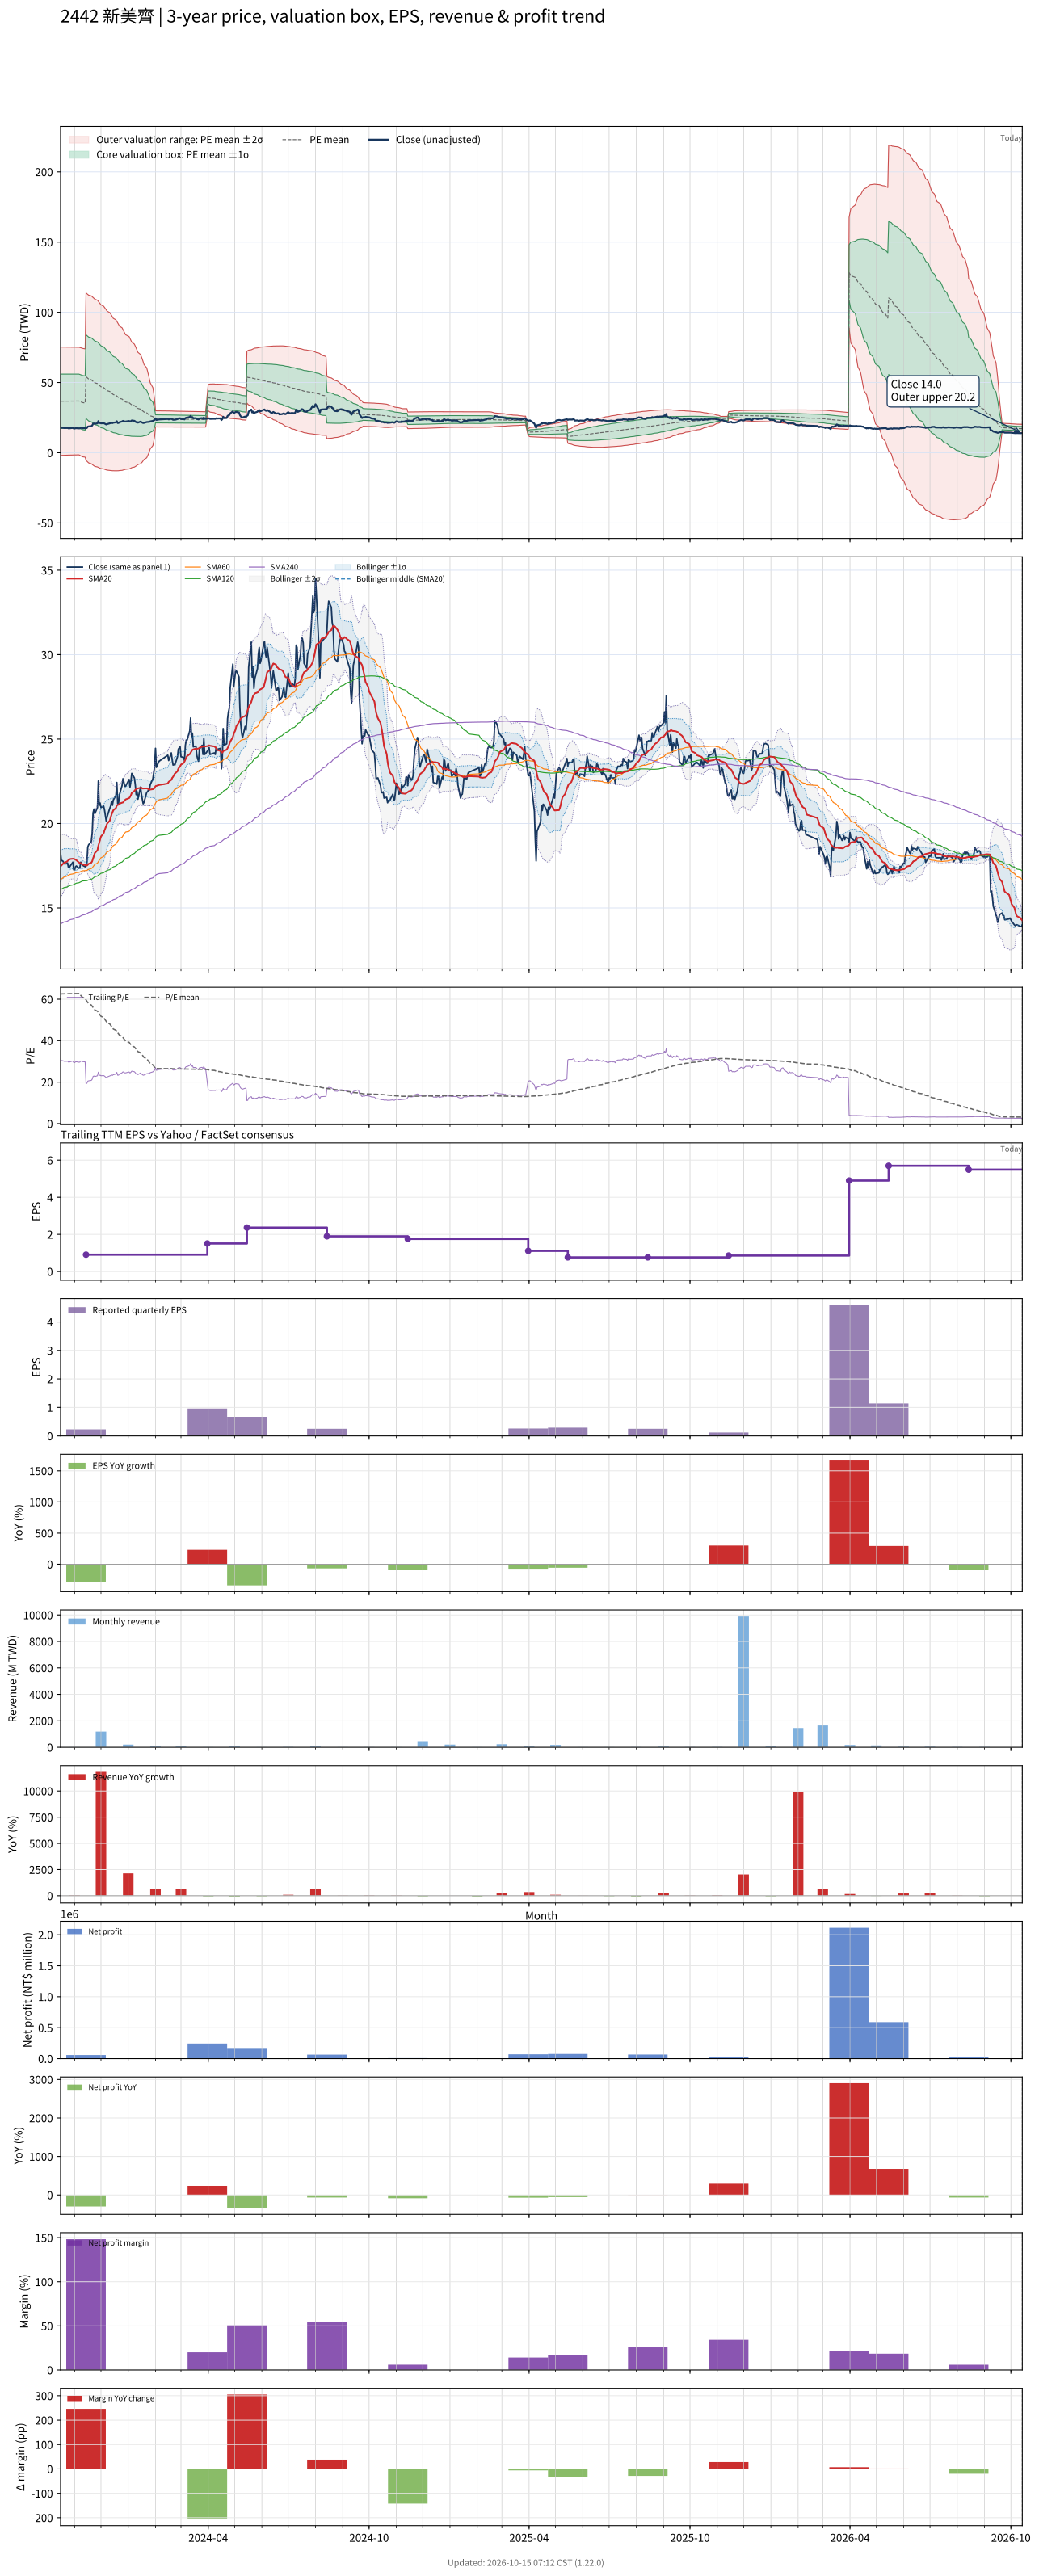

Data behind this chart, as committed beside it:
# chart-version: skill-stock-dynamic-val…
date, close, available_date, period_end, eps, ttm_eps, pe, pe_mean, pe_std, price_m2, price_m1, price_mean, price_p1, price_p2, forward_eps, forward_pe, forward_pe_mean, forward_pe_std, forward_price_m2, forward_price_m1, forward_price_mean, forward_price_p1, forward_price_p2, sma20
2023-10-16, 18.25, 2023-08-14, 2023-06-30, 0.77, 0.5862, 31.13, 62.56, 32.91, -1.913, 17.38, 36.68, 55.97, 75.26, , , , , , , , , , 17.46
2023-10-17, 17.8, 2023-08-14, 2023-06-30, 0.77, 0.5862, 30.36, 62.58, 32.89, -1.879, 17.4, 36.69, 55.97, 75.25, , , , , , , , , , 17.52
2023-10-18, 17.8, 2023-08-14, 2023-06-30, 0.77, 0.5862, 30.36, 62.6, 32.87, -1.844, 17.43, 36.7, 55.97, 75.24, , , , , , , , , , 17.57
2023-10-19, 17.75, 2023-08-14, 2023-06-30, 0.77, 0.5862, 30.28, 62.62, 32.85, -1.803, 17.45, 36.71, 55.97, 75.23, , , , , , , , , , 17.63
2023-10-20, 17.62, 2023-08-14, 2023-06-30, 0.77, 0.5862, 30.05, 62.64, 32.83, -1.77, 17.48, 36.72, 55.97, 75.22, , , , , , , , , , 17.68
2023-10-23, 17.62, 2023-08-14, 2023-06-30, 0.77, 0.5862, 30.05, 62.66, 32.81, -1.741, 17.5, 36.73, 55.97, 75.21, , , , , , , , , , 17.73
2023-10-24, 17.66, 2023-08-14, 2023-06-30, 0.77, 0.5862, 30.13, 62.67, 32.8, -1.72, 17.51, 36.74, 55.97, 75.2, , , , , , , , , , 17.78
2023-10-25, 17.39, 2023-08-14, 2023-06-30, 0.77, 0.5862, 29.67, 62.68, 32.79, -1.705, 17.52, 36.74, 55.97, 75.19, , , , , , , , , , 17.83
2023-10-26, 17.39, 2023-08-14, 2023-06-30, 0.77, 0.5862, 29.67, 62.69, 32.78, -1.688, 17.53, 36.75, 55.97, 75.19, , , , , , , , , , 17.86
2023-10-27, 17.48, 2023-08-14, 2023-06-30, 0.77, 0.5862, 29.82, 62.7, 32.77, -1.671, 17.54, 36.76, 55.97, 75.18, , , , , , , , , , 17.9
2023-10-30, 17.71, 2023-08-14, 2023-06-30, 0.77, 0.5862, 30.21, 62.72, 32.76, -1.64, 17.56, 36.77, 55.97, 75.17, , , , , , , , , , 17.91
2023-10-31, 17.26, 2023-08-14, 2023-06-30, 0.77, 0.5862, 29.44, 62.73, 32.75, -1.621, 17.58, 36.77, 55.97, 75.16, , , , , , , , , , 17.91
2023-11-01, 17.26, 2023-08-14, 2023-06-30, 0.77, 0.5862, 29.44, 62.74, 32.73, -1.6, 17.59, 36.78, 55.97, 75.16, , , , , , , , , , 17.88
2023-11-02, 17.44, 2023-08-14, 2023-06-30, 0.77, 0.5862, 29.75, 62.75, 32.72, -1.573, 17.61, 36.79, 55.97, 75.15, , , , , , , , , , 17.86
2023-11-03, 17.48, 2023-08-14, 2023-06-30, 0.77, 0.5862, 29.82, 62.77, 32.7, -1.543, 17.63, 36.8, 55.97, 75.14, , , , , , , , , , 17.83
2023-11-06, 17.35, 2023-08-14, 2023-06-30, 0.77, 0.5862, 29.59, 62.78, 32.69, -1.522, 17.64, 36.8, 55.97, 75.13, , , , , , , , , , 17.69
2023-11-07, 17.39, 2023-08-14, 2023-06-30, 0.77, 0.5862, 29.67, 62.33, 32.77, -1.882, 17.33, 36.54, 55.75, 74.96, , , , , , , , , , 17.66
2023-11-08, 17.71, 2023-08-14, 2023-06-30, 0.77, 0.5862, 30.21, 61.89, 32.84, -2.226, 17.03, 36.28, 55.53, 74.78, , , , , , , , , , 17.65
2023-11-09, 17.62, 2023-08-14, 2023-06-30, 0.77, 0.5862, 30.05, 61.41, 32.89, -2.557, 16.72, 36, 55.28, 74.56, , , , , , , , , , 17.62
2023-11-10, 17.53, 2023-08-14, 2023-06-30, 0.77, 0.5862, 29.9, 60.93, 32.92, -2.881, 16.42, 35.72, 55.02, 74.32, , , , , , , , , , 17.58
2023-11-13, 17.44, 2023-08-14, 2023-06-30, 0.77, 0.5862, 29.75, 60.38, 32.88, -3.161, 16.12, 35.39, 54.67, 73.95, , , , , , , , , , 17.54
2023-11-14, 17.48, 2023-11-14, 2023-09-30, 0.23, 0.9079, 19.26, 59.66, 32.83, -5.453, 24.36, 54.16, 83.97, 113.8, , , , , , , , , , 17.52
2023-11-15, 17.66, 2023-11-14, 2023-09-30, 0.23, 0.9079, 19.46, 59, 32.84, -6.065, 23.75, 53.57, 83.38, 113.2, , , , , , , , , , 17.51
2023-11-16, 18.61, 2023-11-14, 2023-09-30, 0.23, 0.9079, 20.5, 58.38, 32.86, -6.663, 23.17, 53.01, 82.84, 112.7, , , , , , , , , , 17.56
2023-11-17, 18.74, 2023-11-14, 2023-09-30, 0.23, 0.9079, 20.64, 57.78, 32.89, -7.256, 22.6, 52.46, 82.32, 112.2, , , , , , , , , , 17.61
2023-11-20, 18.92, 2023-11-14, 2023-09-30, 0.23, 0.9079, 20.84, 57.2, 32.92, -7.838, 22.05, 51.93, 81.81, 111.7, , , , , , , , , , 17.68
2023-11-21, 19.42, 2023-11-14, 2023-09-30, 0.23, 0.9079, 21.39, 56.6, 32.91, -8.366, 21.51, 51.38, 81.26, 111.1, , , , , , , , , , 17.76
2023-11-22, 20.63, 2023-11-14, 2023-09-30, 0.23, 0.9079, 22.72, 56.01, 32.88, -8.848, 21, 50.85, 80.7, 110.6, , , , , , , , , , 17.93
2023-11-23, 20.85, 2023-11-14, 2023-09-30, 0.23, 0.9079, 22.97, 55.42, 32.83, -9.297, 20.51, 50.32, 80.13, 109.9, , , , , , , , , , 18.1
2023-11-24, 20.59, 2023-11-14, 2023-09-30, 0.23, 0.9079, 22.67, 54.84, 32.78, -9.742, 20.02, 49.79, 79.55, 109.3, , , , , , , , , , 18.25
2023-11-27, 20.94, 2023-11-14, 2023-09-30, 0.23, 0.9079, 23.07, 54.23, 32.69, -10.13, 19.56, 49.24, 78.92, 108.6, , , , , , , , , , 18.42
2023-11-28, 22.52, 2023-11-14, 2023-09-30, 0.23, 0.9079, 24.8, 53.63, 32.57, -10.44, 19.13, 48.69, 78.26, 107.8, , , , , , , , , , 18.68
2023-11-29, 21.08, 2023-11-14, 2023-09-30, 0.23, 0.9079, 23.22, 53.02, 32.44, -10.77, 18.68, 48.14, 77.59, 107, , , , , , , , , , 18.87
2023-11-30, 21.21, 2023-11-14, 2023-09-30, 0.23, 0.9079, 23.37, 52.39, 32.27, -11.04, 18.26, 47.57, 76.87, 106.2, , , , , , , , , , 19.06
2023-12-01, 20.94, 2023-11-14, 2023-09-30, 0.23, 0.9079, 23.07, 51.76, 32.1, -11.29, 17.85, 46.99, 76.14, 105.3, , , , , , , , , , 19.23
2023-12-04, 21.03, 2023-11-14, 2023-09-30, 0.23, 0.9079, 23.17, 51.13, 31.91, -11.52, 17.45, 46.42, 75.39, 104.4, , , , , , , , , , 19.42
2023-12-05, 20.81, 2023-11-14, 2023-09-30, 0.23, 0.9079, 22.92, 50.52, 31.75, -11.78, 17.05, 45.87, 74.69, 103.5, , , , , , , , , , 19.59
2023-12-06, 20.45, 2023-11-14, 2023-09-30, 0.23, 0.9079, 22.52, 49.91, 31.57, -12.01, 16.65, 45.31, 73.98, 102.6, , , , , , , , , , 19.72
2023-12-07, 20.14, 2023-11-14, 2023-09-30, 0.23, 0.9079, 22.18, 49.29, 31.38, -12.22, 16.26, 44.75, 73.24, 101.7, , , , , , , , , , 19.85
2023-12-08, 20.41, 2023-11-14, 2023-09-30, 0.23, 0.9079, 22.48, 48.67, 31.16, -12.39, 15.9, 44.18, 72.47, 100.8, , , , , , , , , , 19.99
2023-12-11, 20.9, 2023-11-14, 2023-09-30, 0.23, 0.9079, 23.02, 48.06, 30.94, -12.55, 15.54, 43.64, 71.73, 99.82, , , , , , , , , , 20.17
2023-12-12, 21.03, 2023-11-14, 2023-09-30, 0.23, 0.9079, 23.17, 47.46, 30.71, -12.68, 15.2, 43.09, 70.97, 98.85, , , , , , , , , , 20.34
2023-12-13, 21.3, 2023-11-14, 2023-09-30, 0.23, 0.9079, 23.47, 46.85, 30.46, -12.77, 14.88, 42.54, 70.19, 97.84, , , , , , , , , , 20.53
2023-12-14, 21.08, 2023-11-14, 2023-09-30, 0.23, 0.9079, 23.22, 46.23, 30.17, -12.8, 14.58, 41.97, 69.36, 96.75, , , , , , , , , , 20.65
2023-12-15, 21.39, 2023-11-14, 2023-09-30, 0.23, 0.9079, 23.56, 45.62, 29.88, -12.84, 14.29, 41.42, 68.55, 95.69, , , , , , , , , , 20.78
2023-12-18, 21.66, 2023-11-14, 2023-09-30, 0.23, 0.9079, 23.86, 45.04, 29.61, -12.87, 14.01, 40.89, 67.77, 94.65, , , , , , , , , , 20.92
2023-12-19, 22.43, 2023-11-14, 2023-09-30, 0.23, 0.9079, 24.7, 44.45, 29.31, -12.86, 13.75, 40.36, 66.97, 93.58, , , , , , , , , , 21.07
2023-12-20, 21.17, 2023-11-14, 2023-09-30, 0.23, 0.9079, 23.32, 43.86, 29, -12.85, 13.49, 39.82, 66.15, 92.48, , , , , , , , , , 21.1
2023-12-21, 21.21, 2023-11-14, 2023-09-30, 0.23, 0.9079, 23.37, 43.27, 28.69, -12.82, 13.23, 39.28, 65.33, 91.38, , , , , , , , , , 21.12
2023-12-22, 21.71, 2023-11-14, 2023-09-30, 0.23, 0.9079, 23.91, 42.67, 28.33, -12.7, 13.02, 38.74, 64.45, 90.17, , , , , , , , , , 21.17
2023-12-25, 22.25, 2023-11-14, 2023-09-30, 0.23, 0.9079, 24.5, 42.07, 27.95, -12.56, 12.82, 38.2, 63.58, 88.95, , , , , , , , , , 21.24
2023-12-26, 22.65, 2023-11-14, 2023-09-30, 0.23, 0.9079, 24.95, 41.49, 27.56, -12.38, 12.64, 37.67, 62.69, 87.71, , , , , , , , , , 21.24
2023-12-27, 22.47, 2023-11-14, 2023-09-30, 0.23, 0.9079, 24.75, 40.91, 27.17, -12.2, 12.47, 37.14, 61.81, 86.48, , , , , , , , , , 21.31
2023-12-28, 22.2, 2023-11-14, 2023-09-30, 0.23, 0.9079, 24.46, 40.34, 26.78, -12.01, 12.31, 36.62, 60.94, 85.25, , , , , , , , , , 21.36
2023-12-29, 22.2, 2023-11-14, 2023-09-30, 0.23, 0.9079, 24.46, 39.77, 26.38, -11.8, 12.15, 36.11, 60.06, 84.01, , , , , , , , , , 21.43
2024-01-02, 22.61, 2023-11-14, 2023-09-30, 0.23, 0.9079, 24.9, 39.2, 25.96, -11.55, 12.02, 35.59, 59.16, 82.73, , , , , , , , , , 21.5
2024-01-03, 22.16, 2023-11-14, 2023-09-30, 0.23, 0.9079, 24.41, 38.64, 25.53, -11.28, 11.9, 35.08, 58.25, 81.43, , , , , , , , , , 21.57
2024-01-04, 22.47, 2023-11-14, 2023-09-30, 0.23, 0.9079, 24.75, 38.08, 25.09, -10.99, 11.79, 34.57, 57.35, 80.13, , , , , , , , , , 21.67
2024-01-05, 22.97, 2023-11-14, 2023-09-30, 0.23, 0.9079, 25.3, 37.52, 24.6, -10.61, 11.72, 34.06, 56.4, 78.73, , , , , , , , , , 21.81
... 669 more rows
